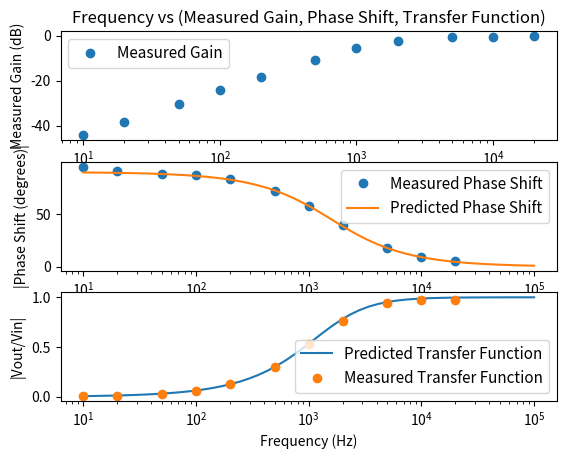

The matplotlib source for this figure:
import numpy as np
import matplotlib.pyplot as plt
import math

R = 1.*10e3
C = 1. * 10e-9

freq = np.array([10,20,50,100,200,500,1000,2000,5000,10000,20000])
measgain = np.array([-44.18404745,-38.08032834,-30.10185457,-24.06947185,
            -18.18534893,-10.54531415,-5.583512335,-2.328966385,-0.501975997,-0.283500026,-0.225315605])
measPhase = np.array([95,91,88,87,83,72,58,40,18,9,5])*1
f = np.logspace(1,5,50)
phi = np.vectorize(lambda x: math.degrees(math.atan2(1/(2*math.pi*x*1*10e-9),1*10e3)))(f)
Hf = np.vectorize(lambda x: R/math.sqrt(R**2 + (1/(2*math.pi*x*C))**2))(f)
Hfmeas = [0.006177285,0.012473364,0.03125412,0.062593092,0.12323457,0.296984848,0.525804602,0.764806695,0.943846132,0.967887762,0.974393144]

plt.subplot(3,1,1)
GainPlot = plt.plot(freq,measgain,'o', label='Measured Gain')
plt.xlabel('Frequency (Hz)')
plt.ylabel('Measured Gain (dB)')
plt.xscale('log')
plt.title('Frequency vs (Measured Gain, Phase Shift, Transfer Function)')
plt.legend(loc = 'upper left',prop = {'size':11})


plt.subplot(3,1,2)
plt.plot(freq,measPhase,'o', label='Measured Phase Shift')
plt.plot(f,phi,label='Predicted Phase Shift')
plt.xlabel('Frequency (Hz)')
plt.ylabel('|Phase Shift (degrees)|')
plt.xscale('log')
plt.legend(prop = {'size':11})


plt.subplot(3,1,3) #FIXME
plt.plot(f,Hf, label='Predicted Transfer Function')
plt.plot(freq,Hfmeas,'o', label='Measured Transfer Function')
plt.xlabel('Frequency (Hz)')
plt.ylabel('|Vout/Vin|')
plt.xscale('log')
plt.legend(loc = 'lower right',prop = {'size':11})




plt.show()